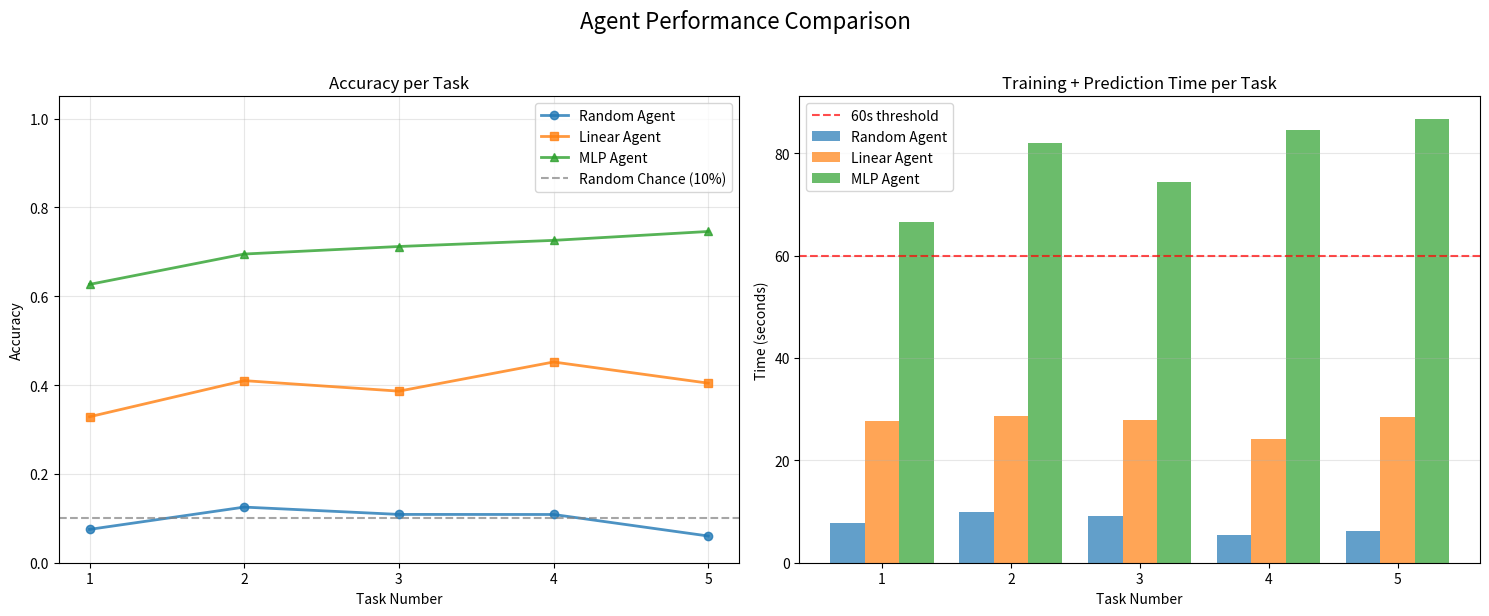

This chart was generated by the following Python code:
import matplotlib.pyplot as plt
import numpy as np

def plot_agent_comparison(results_data, random_chance_baseline=None, time_threshold_sec=None, save_path=None):
    """
    Creates a side-by-side comparison of agent accuracy and time per task.
    
    Args:
        results_data (dict): A dictionary where keys are agent names (str)
                             and values are tuples (accuracies_list, times_list).
                             Example:
                             {
                                 "Agent One": ([0.5, 0.6], [10, 12]),
                                 "Agent Two": ([0.7, 0.8], [20, 22])
                             }
        
        random_chance_baseline (float, optional): Y-value for a horizontal line 
                                                  on the accuracy plot.
        
        time_threshold_sec (float, optional): Y-value for a horizontal line 
                                              on the time plot.
        
        save_path (str, optional): If provided, saves the figure to this path 
                                   instead of showing it.
    """
    
    num_agents = len(results_data)
    if num_agents == 0:
        print("Warning: No data provided to plot.")
        return

    agent_names = list(results_data.keys())
    
    # Get the number of tasks from the first agent's data
    try:
        first_agent_data = list(results_data.values())[0]
        num_tasks = len(first_agent_data[0]) # Length of accuracies_list
        tasks = np.arange(1, num_tasks + 1)
    except (IndexError, TypeError):
        print("Error: Data format is incorrect. Expected dict[str, (list, list)].")
        return

    fig, (ax1, ax2) = plt.subplots(1, 2, figsize=(15, 6))

    # === 1. Accuracy Plot (Line Plot) ===
    
    # Use different markers for each agent
    markers = ['o', 's', '^', 'D', 'v', 'p', '*']
    
    for i, (agent_name, (accuracies, _)) in enumerate(results_data.items()):
        if len(accuracies) != num_tasks:
            print(f"Warning: Skipping agent '{agent_name}' due to mismatched task count.")
            continue
        
        style_marker = markers[i % len(markers)]
        ax1.plot(tasks, accuracies, marker=style_marker, linestyle='-', 
                 label=agent_name, alpha=0.8, linewidth=2)

    if random_chance_baseline is not None:
        ax1.axhline(y=random_chance_baseline, color='gray', linestyle='--', 
                    alpha=0.7, label=f'Random Chance ({random_chance_baseline*100:.0f}%)')
        
    ax1.set_xlabel('Task Number')
    ax1.set_ylabel('Accuracy')
    ax1.set_title('Accuracy per Task')
    ax1.legend()
    ax1.grid(True, alpha=0.3)
    ax1.set_ylim([0, 1.05]) # Give a little space at the top
    ax1.set_xticks(tasks) # Ensure integer task numbers

    # === 2. Time Plot (Grouped Bar Plot) ===
    
    # Calculate bar positions for grouped bar chart
    bar_width = 0.8 / num_agents # Total width of 0.8, divided by agents
    offsets = np.linspace(-0.4 + bar_width/2, 0.4 - bar_width/2, num_agents)
    
    for i, (agent_name, (_, times)) in enumerate(results_data.items()):
        if len(times) != num_tasks:
            continue # Already warned from accuracy plot
            
        ax2.bar(tasks + offsets[i], times, bar_width, 
                label=agent_name, alpha=0.7)

    if time_threshold_sec is not None:
        ax2.axhline(y=time_threshold_sec, color='red', linestyle='--', 
                    alpha=0.7, label=f'{time_threshold_sec}s threshold')

    ax2.set_xlabel('Task Number')
    ax2.set_ylabel('Time (seconds)')
    ax2.set_title('Training + Prediction Time per Task')
    ax2.legend()
    ax2.grid(True, axis='y', alpha=0.3) # Grid on y-axis is cleaner for bars
    ax2.set_xticks(tasks)

    # === Final Touches ===
    plt.suptitle('Agent Performance Comparison', fontsize=16, y=1.02)
    plt.tight_layout()

    if save_path:
        plt.savefig(save_path, bbox_inches='tight')
        print(f"Plot saved to {save_path}")
    else:
        plt.show()

# -----------------------------------------------------------------
# This allows you to run `python utils/visualization.py` to test it
# -----------------------------------------------------------------
if __name__ == "__main__":
    print("Testing plot_agent_comparison function...")
    
    # Create some fake data for testing
    tasks = 5
    random_acc = np.random.uniform(0.05, 0.15, tasks)
    random_t = np.random.uniform(5, 10, tasks)
    
    linear_acc = np.array([0.3, 0.4, 0.35, 0.42, 0.38]) + np.random.rand(tasks)*0.05
    linear_t = np.random.uniform(20, 30, tasks)
    
    mlp_acc = np.array([0.6, 0.65, 0.7, 0.68, 0.72]) + np.random.rand(tasks)*0.05
    mlp_t = np.random.uniform(60, 90, tasks)
    
    # This is the dictionary structure!
    test_results = {
        "Random Agent": (random_acc, random_t),
        "Linear Agent": (linear_acc, linear_t),
        "MLP Agent": (mlp_acc, mlp_t)
    }
    
    plot_agent_comparison(test_results, 
                          random_chance_baseline=0.1, 
                          time_threshold_sec=60,
                          save_path="test_plot.png")
